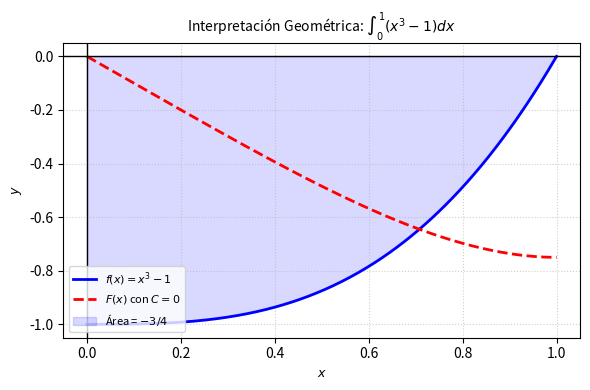

This chart was generated by the following Python code: (Note: this script raises an exception after producing the figure.)
import matplotlib
matplotlib.use('Agg')
import numpy as np
import matplotlib.pyplot as plt

# Definición de la función y su antiderivada con C=0
def f(x):
    return x**3 - 1

def F(x):
    return (x**4 / 4) - x

# Generar datos para la gráfica
x = np.linspace(0, 1, 400)
y = f(x)
y_F = F(x)

plt.figure(figsize=(6, 4))

# Graficar la función integrando
plt.plot(x, y, label=r'$f(x) = x^3 - 1$', color='blue', linewidth=2)

# Graficar la antiderivada especificando C = 0 en la leyenda
plt.plot(x, y_F, label=r'$F(x)$ con $C=0$', color='red', linestyle='--', linewidth=2)

# Rellenar el área bajo la curva en el intervalo [0, 1]
plt.fill_between(x, y, 0, color='blue', alpha=0.15, label=r'Área = $-3/4$')

# Configuración de ejes y etiquetas
plt.axhline(0, color='black', linewidth=1)
plt.axvline(0, color='black', linewidth=1)
plt.title(r'Interpretación Geométrica: $\int_{0}^{1} (x^3 - 1) dx$', fontsize=10)
plt.xlabel('$x$', fontsize=9)
plt.ylabel('$y$', fontsize=9)
plt.legend(loc='lower left', fontsize=8)
plt.grid(True, linestyle=':', alpha=0.6)

plt.tight_layout()

plt.savefig(r'semana_06/graficas/SEM06_P05_grafica.png', dpi=300, bbox_inches='tight')
plt.close()
